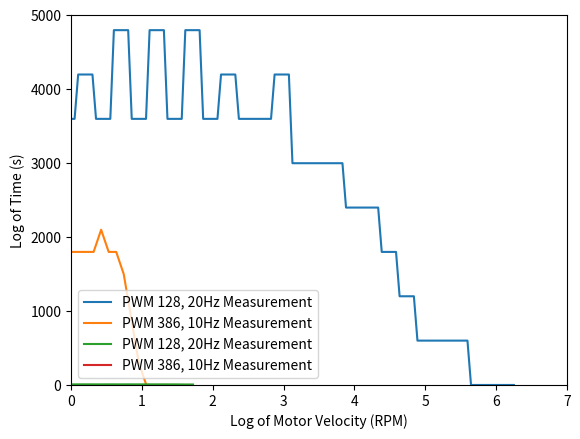

The matplotlib source for this figure:
import numpy as np
from time import sleep
from collections import deque
 
import matplotlib.pyplot as plt 
import matplotlib.animation as animation 



def main():
    # 128 PWM tri-stating signal
    # 20 Hz reporting
    data_PWM128_20Hz   = [3600,3600,4200,4200,4200,4200,4200,3600,3600,3600,3600,3600,4800,4800,4800,4800,4800,3600,3600,3600,3600,3600,4800,4800,4800,4800,4800,3600,3600,3600,3600,3600,4800,4800,4800,4800,4800,3600,3600,3600,3600,3600,4200,4200,4200,4200,4200,3600,3600,3600,3600,3600,3600,3600,3600,3600,3600,4200,4200,4200,4200,4200,3000,3000,3000,3000,3000,3000,3000,3000,3000,3000,3000,3000,3000,3000,3000,2400,2400,2400,2400,2400,2400,2400,2400,2400,2400,1800,1800,1800,1800,1800,1200,1200,1200,1200,1200,600,600,600,600,600,600,600,600,600,600,600,600,600,600,600,0,0,0,0,0,0,0,0,0,0,0,0,0]
    data_PWM128_20Hz_X = np.linspace(0, len(data_PWM128_20Hz) * 0.05, len(data_PWM128_20Hz))
    
    # 386 PWM tri-stating signal
    # 10 Hz reporting
    data_PWM386_10Hz   = [1800,1800,1800,1800,2100,1800,1800,1500,900,300,0,0,0,0,0,0,0]
    data_PWM386_10Hz_X = np.linspace(0, len(data_PWM386_10Hz) * 0.1, len(data_PWM386_10Hz))

    fig = plt.figure(1)
    ax = plt.axes(xlim=(0, 7), ylim=(0, 5000))
    plt.plot(data_PWM128_20Hz_X, data_PWM128_20Hz, label='PWM 128, 20Hz Measurement')
    plt.plot(data_PWM386_10Hz_X, data_PWM386_10Hz, label='PWM 386, 10Hz Measurement')
    plt.ylabel('Time (s)')
    plt.xlabel('Motor Velocity (RPM)')
    plt.legend()
    plt.show()

    fig = plt.figure(1)
    plt.plot(np.log(data_PWM128_20Hz_X),np.log(data_PWM128_20Hz), label='PWM 128, 20Hz Measurement')
    plt.plot(np.log(data_PWM386_10Hz_X),np.log(data_PWM386_10Hz), label='PWM 386, 10Hz Measurement')
    plt.ylabel('Log of Time (s)')
    plt.xlabel('Log of Motor Velocity (RPM)')
    plt.legend(loc='lower left')
    plt.show()


if __name__ == '__main__':
  main()
